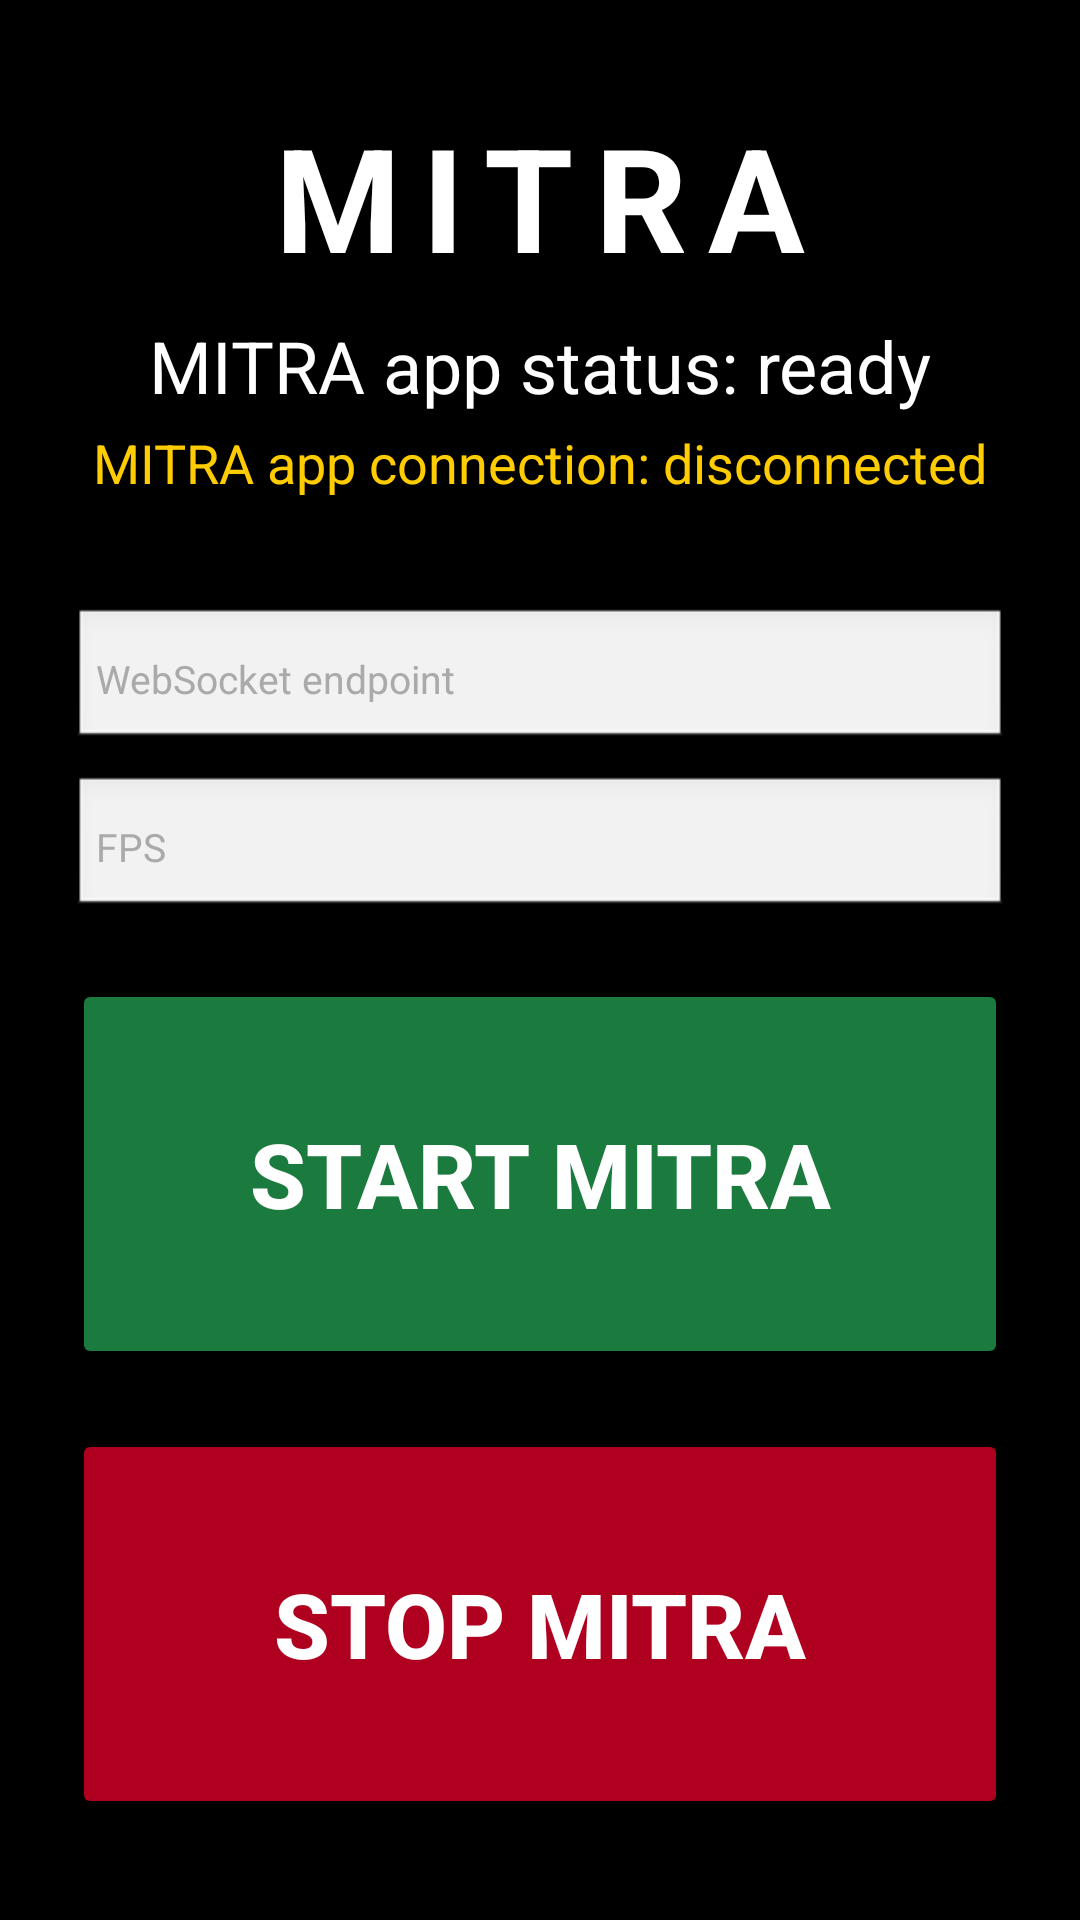

Android layout source for this screen:
<!-- AndroidManifest.xml: application theme Theme.VisionMate -->
<!-- res/layout/activity_main.xml -->
<?xml version="1.0" encoding="utf-8"?>
<ScrollView xmlns:android="http://schemas.android.com/apk/res/android"
    android:layout_width="match_parent"
    android:layout_height="match_parent"
    android:background="#000000"
    android:fillViewport="true">

    <LinearLayout
        android:layout_width="match_parent"
        android:layout_height="match_parent"
        android:orientation="vertical"
        android:gravity="center"
        android:padding="24dp">

        <TextView
            android:layout_width="wrap_content"
            android:layout_height="wrap_content"
            android:text="MITRA"
            android:textColor="#FFFFFF"
            android:textSize="48sp"
            android:textStyle="bold"
            android:letterSpacing="0.15"
            android:layout_marginBottom="8dp"
            android:contentDescription="MITRA assistive vision" />

        <TextView
            android:id="@+id/statusView"
            android:layout_width="match_parent"
            android:layout_height="wrap_content"
            android:text="@string/streaming_status_ready"
            android:textColor="#FFFFFF"
            android:textSize="24sp"
            android:gravity="center"
            android:paddingBottom="4dp" />

        <TextView
            android:id="@+id/connectionStatusView"
            android:layout_width="match_parent"
            android:layout_height="wrap_content"
            android:text="@string/connection_status_ready"
            android:textColor="#FFCC00"
            android:textSize="18sp"
            android:gravity="center"
            android:paddingBottom="36dp" />

        
        <EditText
            android:id="@+id/endpointInput"
            android:layout_width="match_parent"
            android:layout_height="wrap_content"
            android:hint="@string/streaming_endpoint_hint"
            android:textColor="#FFFFFF"
            android:textColorHint="#FFAAAAAA"
            android:textSize="13sp"
            android:background="@android:drawable/edit_text"
            android:inputType="textUri"
            android:padding="8dp"
            android:layout_marginBottom="8dp" />

        <EditText
            android:id="@+id/fpsInput"
            android:layout_width="match_parent"
            android:layout_height="wrap_content"
            android:hint="@string/streaming_fps_hint"
            android:textColor="#FFFFFF"
            android:textColorHint="#FFAAAAAA"
            android:textSize="13sp"
            android:background="@android:drawable/edit_text"
            android:inputType="number"
            android:padding="8dp"
            android:layout_marginBottom="20dp" />

        <Button
            android:id="@+id/startStreamingButton"
            android:layout_width="match_parent"
            android:layout_height="130dp"
            android:text="@string/start_streaming"
            android:textSize="30sp"
            android:textStyle="bold"
            android:textColor="#FFFFFF"
            android:backgroundTint="#1B7A3D"
            android:contentDescription="Start MITRA. Double tap to begin."
            android:layout_marginBottom="20dp" />

        <ImageButton
            android:id="@+id/voiceButton"
            android:layout_width="96dp"
            android:layout_height="96dp"
            android:layout_gravity="center_horizontal"
            android:src="@android:drawable/ic_btn_speak_now"
            android:background="@drawable/bg_voice_button"
            android:scaleType="centerInside"
            android:padding="20dp"
            android:contentDescription="Turn on voice control. Double tap, then speak your command."
            android:layout_marginBottom="20dp"
            android:visibility="gone" />

        <Button
            android:id="@+id/stopStreamingButton"
            android:layout_width="match_parent"
            android:layout_height="130dp"
            android:text="@string/stop_streaming"
            android:textSize="30sp"
            android:textStyle="bold"
            android:textColor="#FFFFFF"
            android:backgroundTint="#B00020"
            android:contentDescription="Stop MITRA. Double tap to stop." />
    </LinearLayout>
</ScrollView>
<!-- resources referenced by this layout -->
<resources>
  <string name="connection_status_ready">MITRA app connection: disconnected</string>
  <string name="start_streaming">Start MITRA</string>
  <string name="stop_streaming">Stop MITRA</string>
  <string name="streaming_endpoint_hint">WebSocket endpoint</string>
  <string name="streaming_fps_hint">FPS</string>
  <string name="streaming_status_ready">MITRA app status: ready</string>
  <style name="Theme.VisionMate" parent="Theme.MaterialComponents.DayNight.DarkActionBar">
          
          <item name="colorPrimary">@color/purple_500</item>
          <item name="colorPrimaryVariant">@color/purple_700</item>
          <item name="colorOnPrimary">@color/white</item>
          
          <item name="colorSecondary">@color/teal_200</item>
          <item name="colorSecondaryVariant">@color/teal_700</item>
          <item name="colorOnSecondary">@color/black</item>
          
          <item name="android:statusBarColor">?attr/colorPrimaryVariant</item>
          
      </style>
  <!-- not gathered from this repository: default colours our renderer supplied (Android Studio template values) -->
  <color name="purple_500">#FF6200EE</color>
  <color name="purple_700">#FF3700B3</color>
  <color name="teal_200">#FF03DAC5</color>
  <color name="teal_700">#FF018786</color>
  <color name="black">#FF000000</color>
  <color name="white">#FFFFFFFF</color>
</resources>
